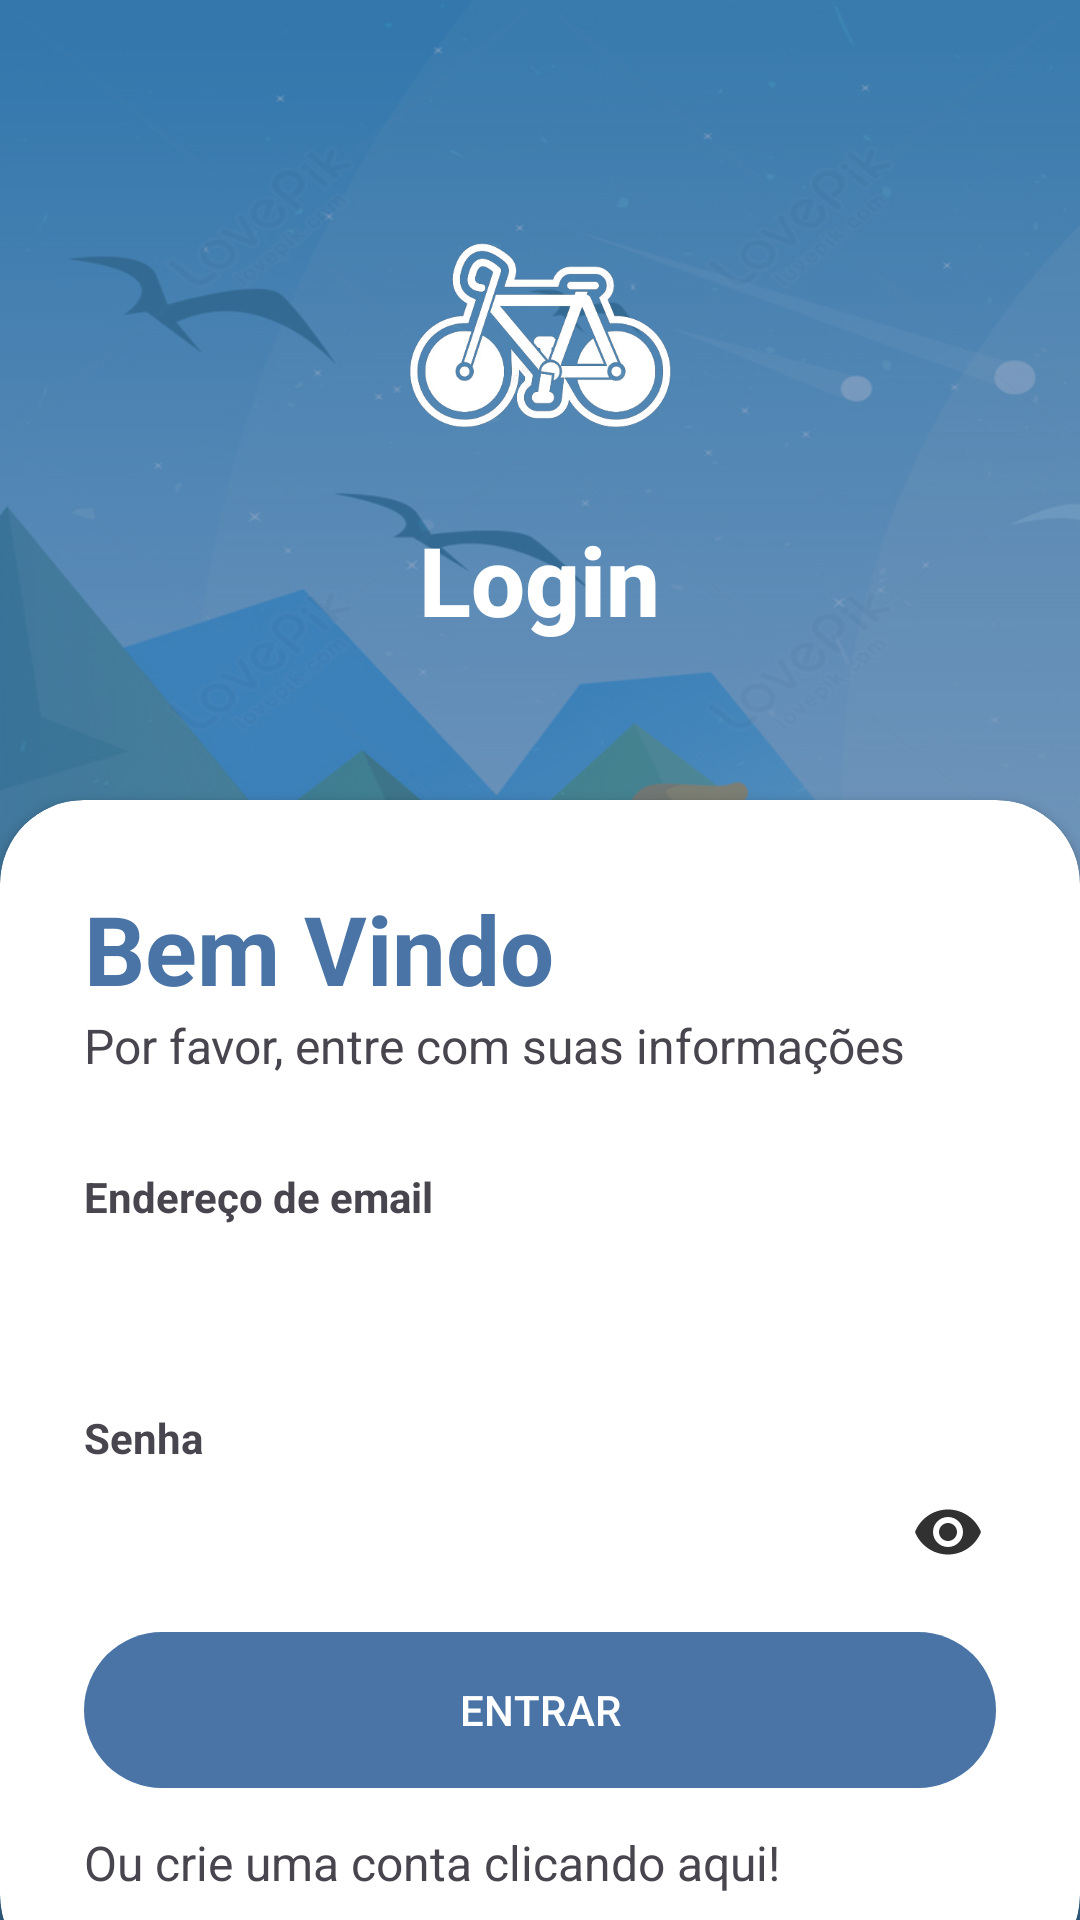

This screen was rendered from an Android layout file. Write that file and the resources it references.
<!-- AndroidManifest.xml: application theme Theme.ConectaBike -->
<!-- res/layout/activity_login.xml -->
<?xml version="1.0" encoding="utf-8"?>
<RelativeLayout xmlns:android="http://schemas.android.com/apk/res/android"
    xmlns:app="http://schemas.android.com/apk/res-auto"
    xmlns:tools="http://schemas.android.com/tools"
    android:layout_width="match_parent"
    android:layout_height="match_parent"
    android:background="@drawable/bg2"
    tools:context="com.conectabike.Login">

    <RelativeLayout
        android:layout_width="match_parent"
        android:layout_height="match_parent"
        android:alpha="0.7"
        android:background="@color/my_primary" />

    <LinearLayout
        android:layout_width="match_parent"
        android:layout_height="match_parent"
        android:orientation="vertical"
        android:gravity="center"
        android:layout_above="@id/cardview"
        android:padding="28dp">

        <ImageView
            android:layout_width="120dp"
            android:layout_height="120dp"
            android:src="@drawable/applogo" />

        <TextView
            android:layout_width="wrap_content"
            android:layout_height="wrap_content"
            android:text="Login"
            android:textStyle="bold"
            android:fontFamily="sans-serif-medium"
            android:textSize="32sp"
            android:textColor="@color/white"/>

    </LinearLayout>

    <androidx.cardview.widget.CardView
        android:layout_width="match_parent"
        android:layout_height="wrap_content"
        android:layout_alignParentBottom="true"
        app:cardCornerRadius="28dp"
        android:id="@+id/cardview"
        android:layout_marginBottom="-20dp">

        <LinearLayout
            android:layout_width="match_parent"
            android:layout_height="wrap_content"
            android:orientation="vertical"
            android:padding="28dp">
            <TextView
                android:layout_width="wrap_content"
                android:layout_height="wrap_content"
                android:text="Bem Vindo"
                android:textColor="@color/my_primary"
                android:textSize="32sp"
                android:textStyle="bold"/>
            <TextView
                android:layout_width="wrap_content"
                android:layout_height="wrap_content"
                android:textSize="16sp"
                android:text="Por favor, entre com suas informações"/>

           <View
               android:layout_height="30dp"
               android:layout_width="wrap_content"/>
            <TextView
                android:layout_width="wrap_content"
                android:layout_height="wrap_content"
                android:text="Endereço de email"
                android:textStyle="bold"/>
            <EditText
                android:id="@+id/email"
                android:layout_width="match_parent"
                android:layout_height="wrap_content"
                android:inputType="textEmailAddress"
                android:drawableEnd="@drawable/email_icon"/>

            <View
                android:layout_height="20dp"
                android:layout_width="wrap_content"/>
            <TextView
                android:layout_width="wrap_content"
                android:layout_height="wrap_content"
                android:text="Senha"
                android:textStyle="bold"/>
            <EditText
                android:id="@+id/password"
                android:layout_width="match_parent"
                android:layout_height="wrap_content"
                android:inputType="textPassword"
                android:drawableEnd="@drawable/password_icon"/>


            <View
                android:layout_height="10dp"
                android:layout_width="wrap_content"/>

            <com.google.android.material.button.MaterialButton
                android:id="@+id/btn_login"
                android:layout_width="match_parent"
                android:layout_height="60dp"
                android:text="ENTRAR"
                app:cornerRadius="32dp"/>

            <View
                android:layout_height="10dp"
                android:layout_width="wrap_content"/>

            <TextView
                android:id="@+id/textregister"
                android:layout_width="wrap_content"
                android:layout_height="wrap_content"
                android:text="Ou crie uma conta clicando aqui!"
                android:textSize="16sp"/>

        </LinearLayout>
    </androidx.cardview.widget.CardView>

</RelativeLayout>
<!-- resources referenced by this layout -->
<resources>
  <color name="my_primary">#4974a5</color>
  <color name="white">#FFFFFFFF</color>
  <!-- drawable applogo: png bitmap (drawable, 66014 bytes) -->
  <!-- drawable bg2: jpg bitmap (drawable, 270310 bytes) -->
  <!-- drawable password_icon (drawable) -->
  <vector android:height="24dp" android:tint="#313131"
      android:viewportHeight="24" android:viewportWidth="24"
      android:width="24dp" xmlns:android="http://schemas.android.com/apk/res/android">
      <path android:fillColor="@android:color/white" android:pathData="M12,4.5C7,4.5 2.73,7.61 1,12c1.73,4.39 6,7.5 11,7.5s9.27,-3.11 11,-7.5c-1.73,-4.39 -6,-7.5 -11,-7.5zM12,17c-2.76,0 -5,-2.24 -5,-5s2.24,-5 5,-5 5,2.24 5,5 -2.24,5 -5,5zM12,9c-1.66,0 -3,1.34 -3,3s1.34,3 3,3 3,-1.34 3,-3 -1.34,-3 -3,-3z"/>
  </vector>
  <style name="Theme.ConectaBike" parent="Base.Theme.ConectaBike" />
  <style name="Base.Theme.ConectaBike" parent="Theme.Material3.DayNight.NoActionBar">
          <item name="colorPrimary">@color/my_primary</item>
          <item name="colorPrimaryVariant">@color/my_primary</item>
  
          <item name="colorSecondary">@color/my_secondary</item>
          <item name="colorSecondaryVariant">@color/my_secondary</item>
  
          <item name="colorControlNormal">@android:color/white</item>
  
          <item name="android:statusBarColor">@color/my_primary</item>
      </style>
  <color name="my_secondary">#494949</color>
</resources>
